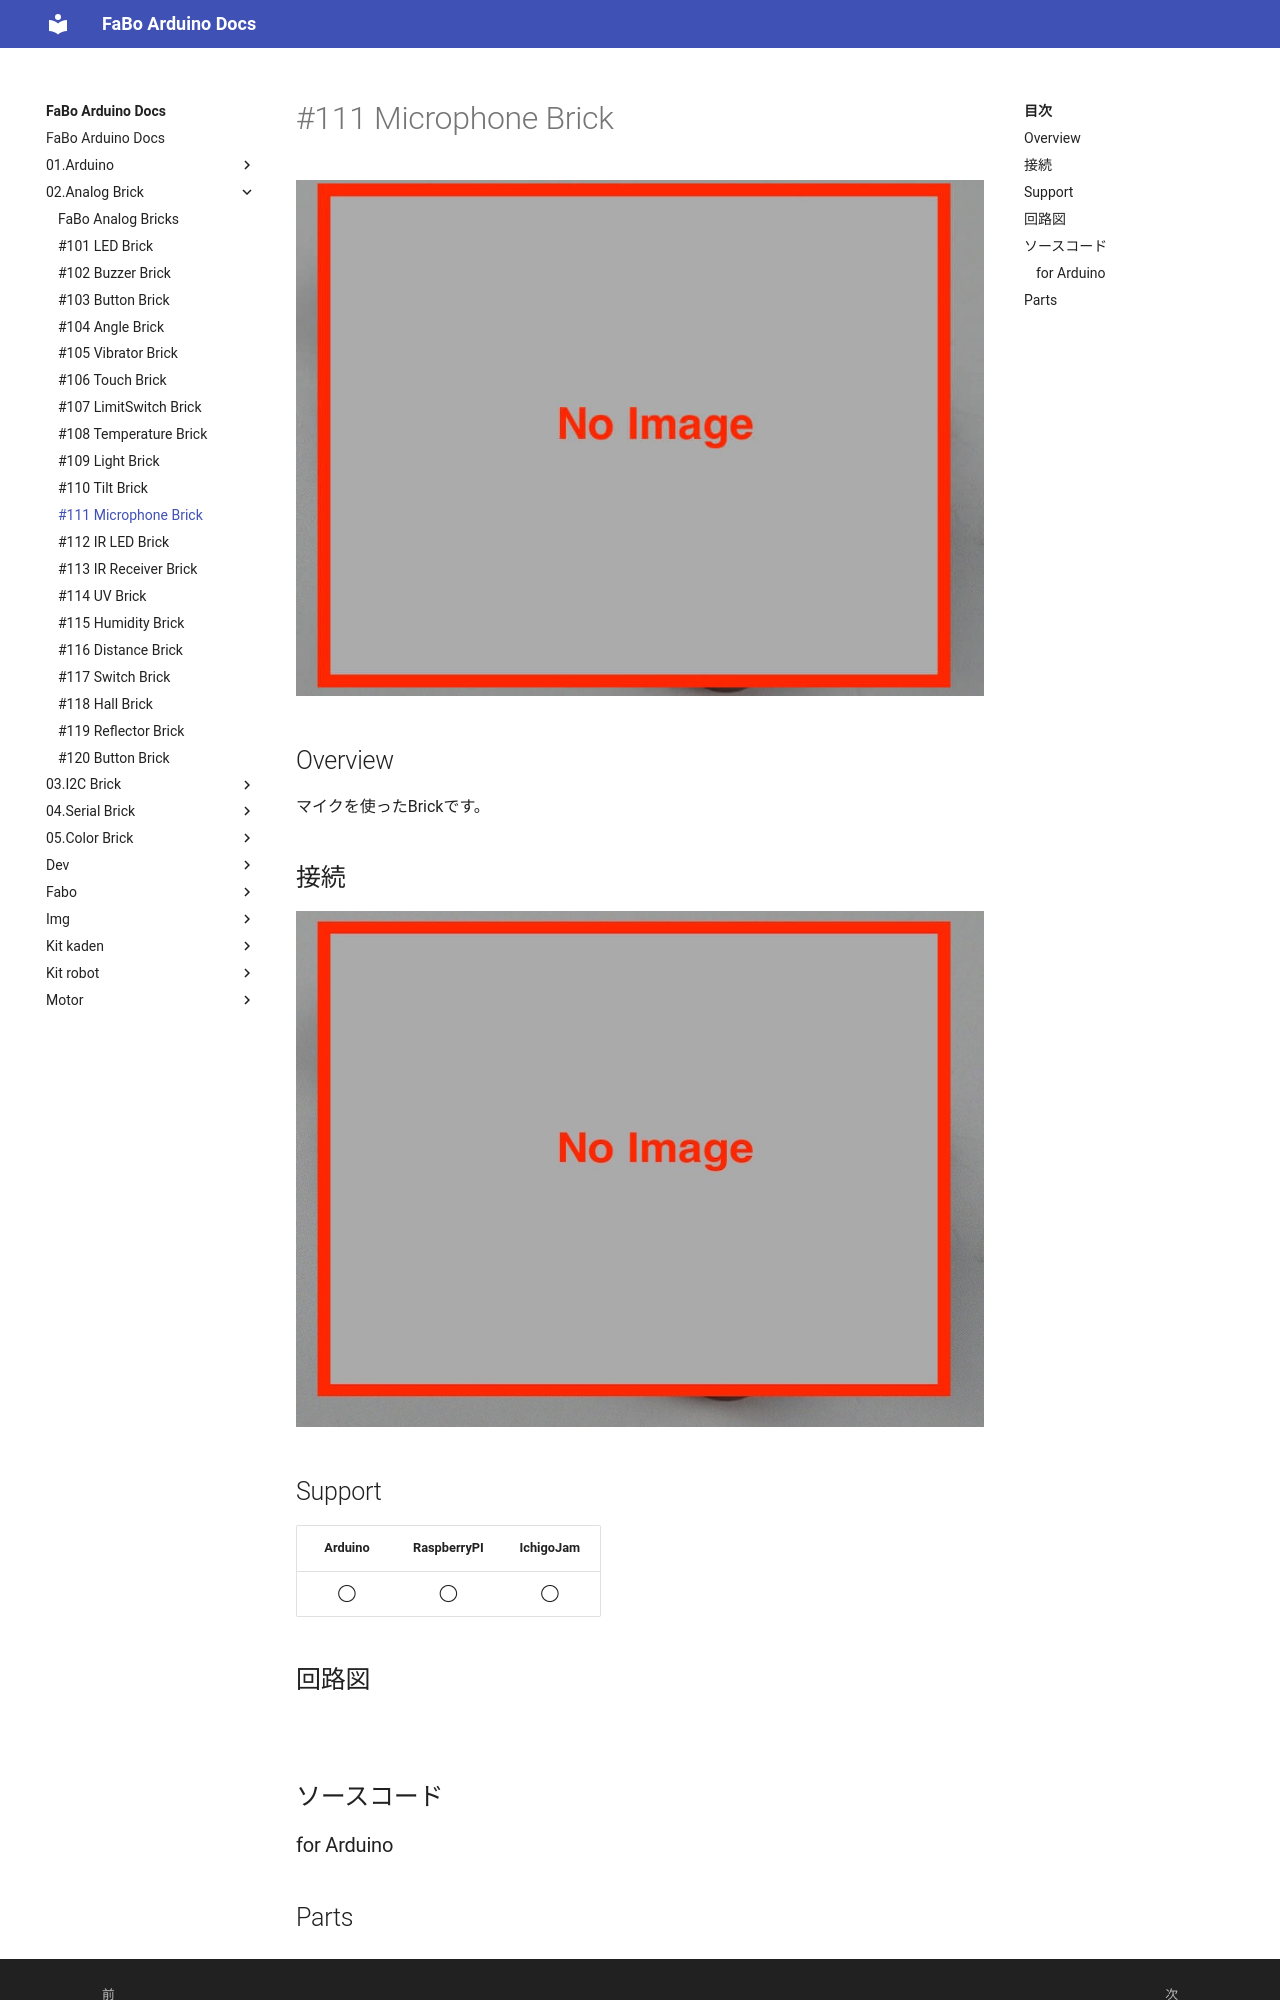

repository: FaBoPlatform/ArduinoDocs · page: 02.Analog Brick/111_brick_analog_mic/index.html · generator: mkdocs

# #111 Microphone Brick

![](../img/100_analog/product/111.jpg)
<!--COLORME-->

## Overview
マイクを使ったBrickです。

## 接続
![](../img/100_analog/connect/111_mic_connect.jpg)

## Support
|Arduino|RaspberryPI|IchigoJam|
|:--:|:--:|:--:|
|◯|◯|◯|

## 回路図
![](../img/100_analog/connect/111_new_with_arduino.jpg)

## ソースコード
